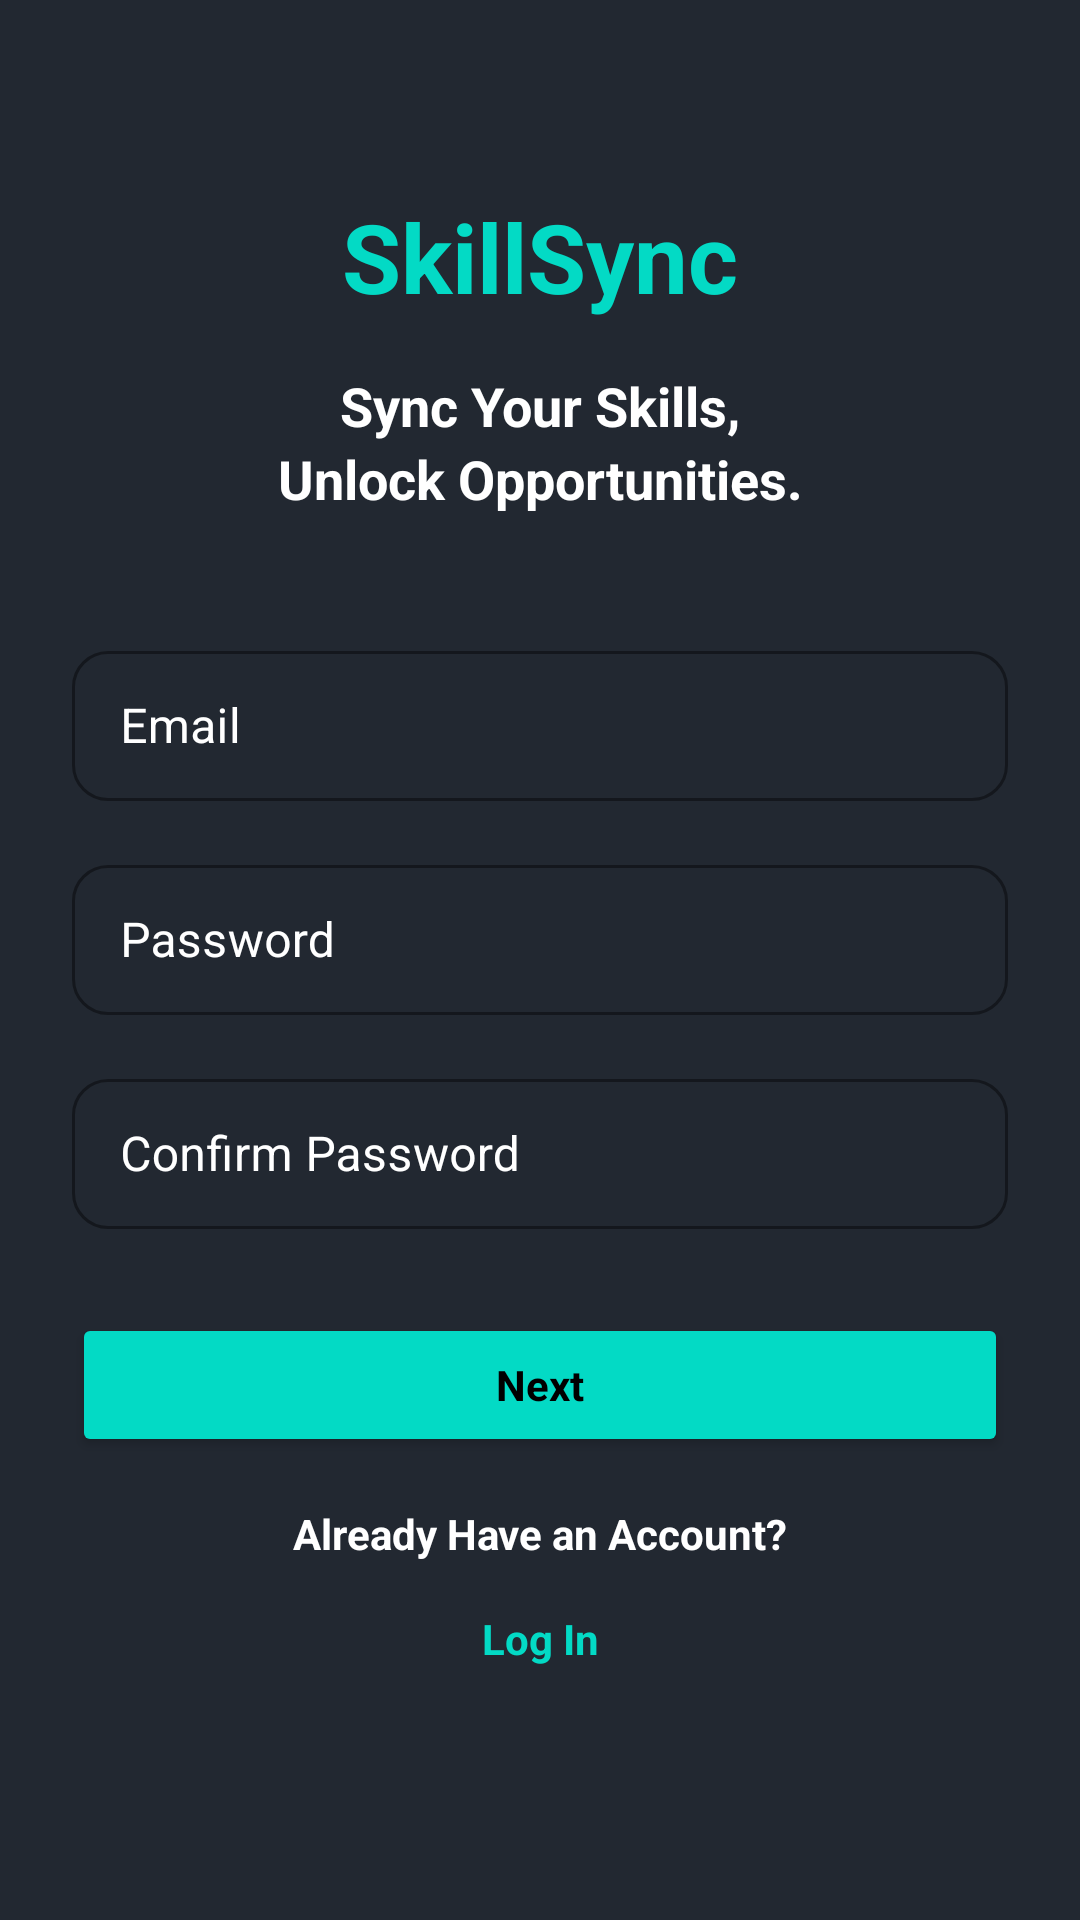

The Android layout XML behind this screen, and the referenced resources:
<!-- AndroidManifest.xml: application theme Theme.FreelancerMarketPlace -->
<!-- res/layout/signup.xml -->
<?xml version="1.0" encoding="utf-8"?>
<LinearLayout xmlns:android="http://schemas.android.com/apk/res/android"
    xmlns:app="http://schemas.android.com/apk/res-auto"
    android:layout_width="match_parent"
    android:layout_height="match_parent"
    android:background="@color/background"
    android:orientation="vertical"
    android:padding="24dp">

    

    
    <TextView
        android:layout_width="match_parent"
        android:layout_height="wrap_content"
        android:layout_marginTop="40dp"
        android:gravity="center"
        android:text="SkillSync"
        android:textColor="@color/primary"
        android:textSize="32sp"
        android:textStyle="bold" />

    <TextView
        android:layout_width="match_parent"
        android:layout_height="wrap_content"
        android:layout_marginTop="16dp"
        android:gravity="center"
        android:text="Sync Your Skills,"
        android:textColor="@color/secondary"
        android:textSize="18sp"
        android:textStyle="bold" />

    <TextView
        android:layout_width="match_parent"
        android:layout_height="wrap_content"
        android:layout_marginBottom="32dp"
        android:gravity="center"
        android:text="Unlock Opportunities."
        android:textColor="@color/secondary"
        android:textSize="18sp"
        android:textStyle="bold" />

    
    <com.google.android.material.textfield.TextInputLayout
        style="@style/RoundedTextInputLayout"
        android:layout_width="match_parent"
        android:layout_height="wrap_content"
        android:layout_marginVertical="8dp"
        android:background="@color/background"
        android:hint="Email"
        android:textColorHint="@color/secondary"
        app:boxStrokeColor="@color/secondary">

        <com.google.android.material.textfield.TextInputEditText
            android:layout_width="match_parent"
            android:layout_height="50dp"
            android:id="@+id/txtEmail"
            android:inputType="textEmailAddress"
            android:textColor="@color/secondary" />
    </com.google.android.material.textfield.TextInputLayout>

    
    <com.google.android.material.textfield.TextInputLayout
        style="@style/RoundedTextInputLayout"
        android:layout_width="match_parent"
        android:layout_height="wrap_content"
        android:layout_marginVertical="8dp"
        android:background="@color/background"
        android:hint="Password"
        android:textColorHint="@color/secondary"
        app:boxStrokeColor="@color/secondary">

        <com.google.android.material.textfield.TextInputEditText
            android:layout_width="match_parent"
            android:layout_height="50dp"
            android:id="@+id/txtPassword"
            android:inputType="textPassword"
            android:textColor="@color/secondary" />
    </com.google.android.material.textfield.TextInputLayout>

    
    <com.google.android.material.textfield.TextInputLayout
        style="@style/RoundedTextInputLayout"
        android:layout_width="match_parent"
        android:layout_height="wrap_content"
        android:layout_marginVertical="8dp"
        android:background="@color/background"
        android:hint="Confirm Password"
        android:textColor="@color/secondary"
        android:textColorHint="@color/secondary"
        app:boxStrokeColor="@color/primary">

        

        <com.google.android.material.textfield.TextInputEditText
            android:layout_width="match_parent"
            android:layout_height="50dp"
            android:id="@+id/txtPasswordConfirm"
            android:inputType="textPassword" />

    </com.google.android.material.textfield.TextInputLayout>

    
    <Button
        android:id="@+id/next"
        style="@style/RoundedTextInputLayout"
        android:layout_width="match_parent"
        android:layout_height="wrap_content"
        android:layout_marginTop="20dp"
        android:backgroundTint="@color/primary"
        android:text="Next"
        android:textColor="@color/text_primary"
        android:textStyle="bold" /> 

    
    <TextView
        android:layout_width="match_parent"
        android:layout_height="wrap_content"
        android:layout_marginTop="16dp"
        android:gravity="center"
        android:text="Already Have an Account?"
        android:textColor="@color/secondary"
        android:textSize="14sp"
        android:textStyle="bold" />

    
    <TextView
        android:id="@+id/login_link"
        android:layout_width="match_parent"
        android:layout_height="wrap_content"
        android:layout_marginTop="16dp"
        android:gravity="center"
        android:text="Log In"
        android:textColor="@color/primary"
        android:textSize="14sp"
        android:textStyle="bold" />
</LinearLayout>
<!-- resources referenced by this layout -->
<resources>
  <color name="background">#222831</color>
  <color name="primary">#FF03DAC5</color>
  <color name="secondary">#FFFFFF</color>
  <color name="text_primary">#000000</color>
  <style name="RoundedTextInputLayout" parent="Widget.MaterialComponents.TextInputLayout.OutlinedBox">
          
          <item name="shapeAppearanceOverlay">@style/RoundedShapeAppearance</item>
          
          <item name="boxStrokeColor">@color/secondary</item>
      </style>
  <style name="Theme.FreelancerMarketPlace" parent="Theme.MaterialComponents.DayNight.NoActionBar">
          <item name="colorPrimary">@color/primary</item>
          <item name="colorPrimaryVariant">@color/purple_700</item>
          <item name="colorOnPrimary">@color/secondary</item>
          
          <item name="colorSecondary">@color/teal_200</item>
          <item name="colorSecondaryVariant">@color/teal_700</item>
          <item name="colorOnSecondary">@color/text_primary</item>
          
          
      </style>
  <style name="RoundedShapeAppearance">
          <item name="cornerFamily">rounded</item>
          <item name="cornerSize">12dp</item> 
          <item name="strokeWidth">10dp</item> 
      </style>
  <color name="purple_700">#FF3700B3</color>
  <color name="teal_200">#FF03DAC5</color>
  <color name="teal_700">#FF018786</color>
</resources>
